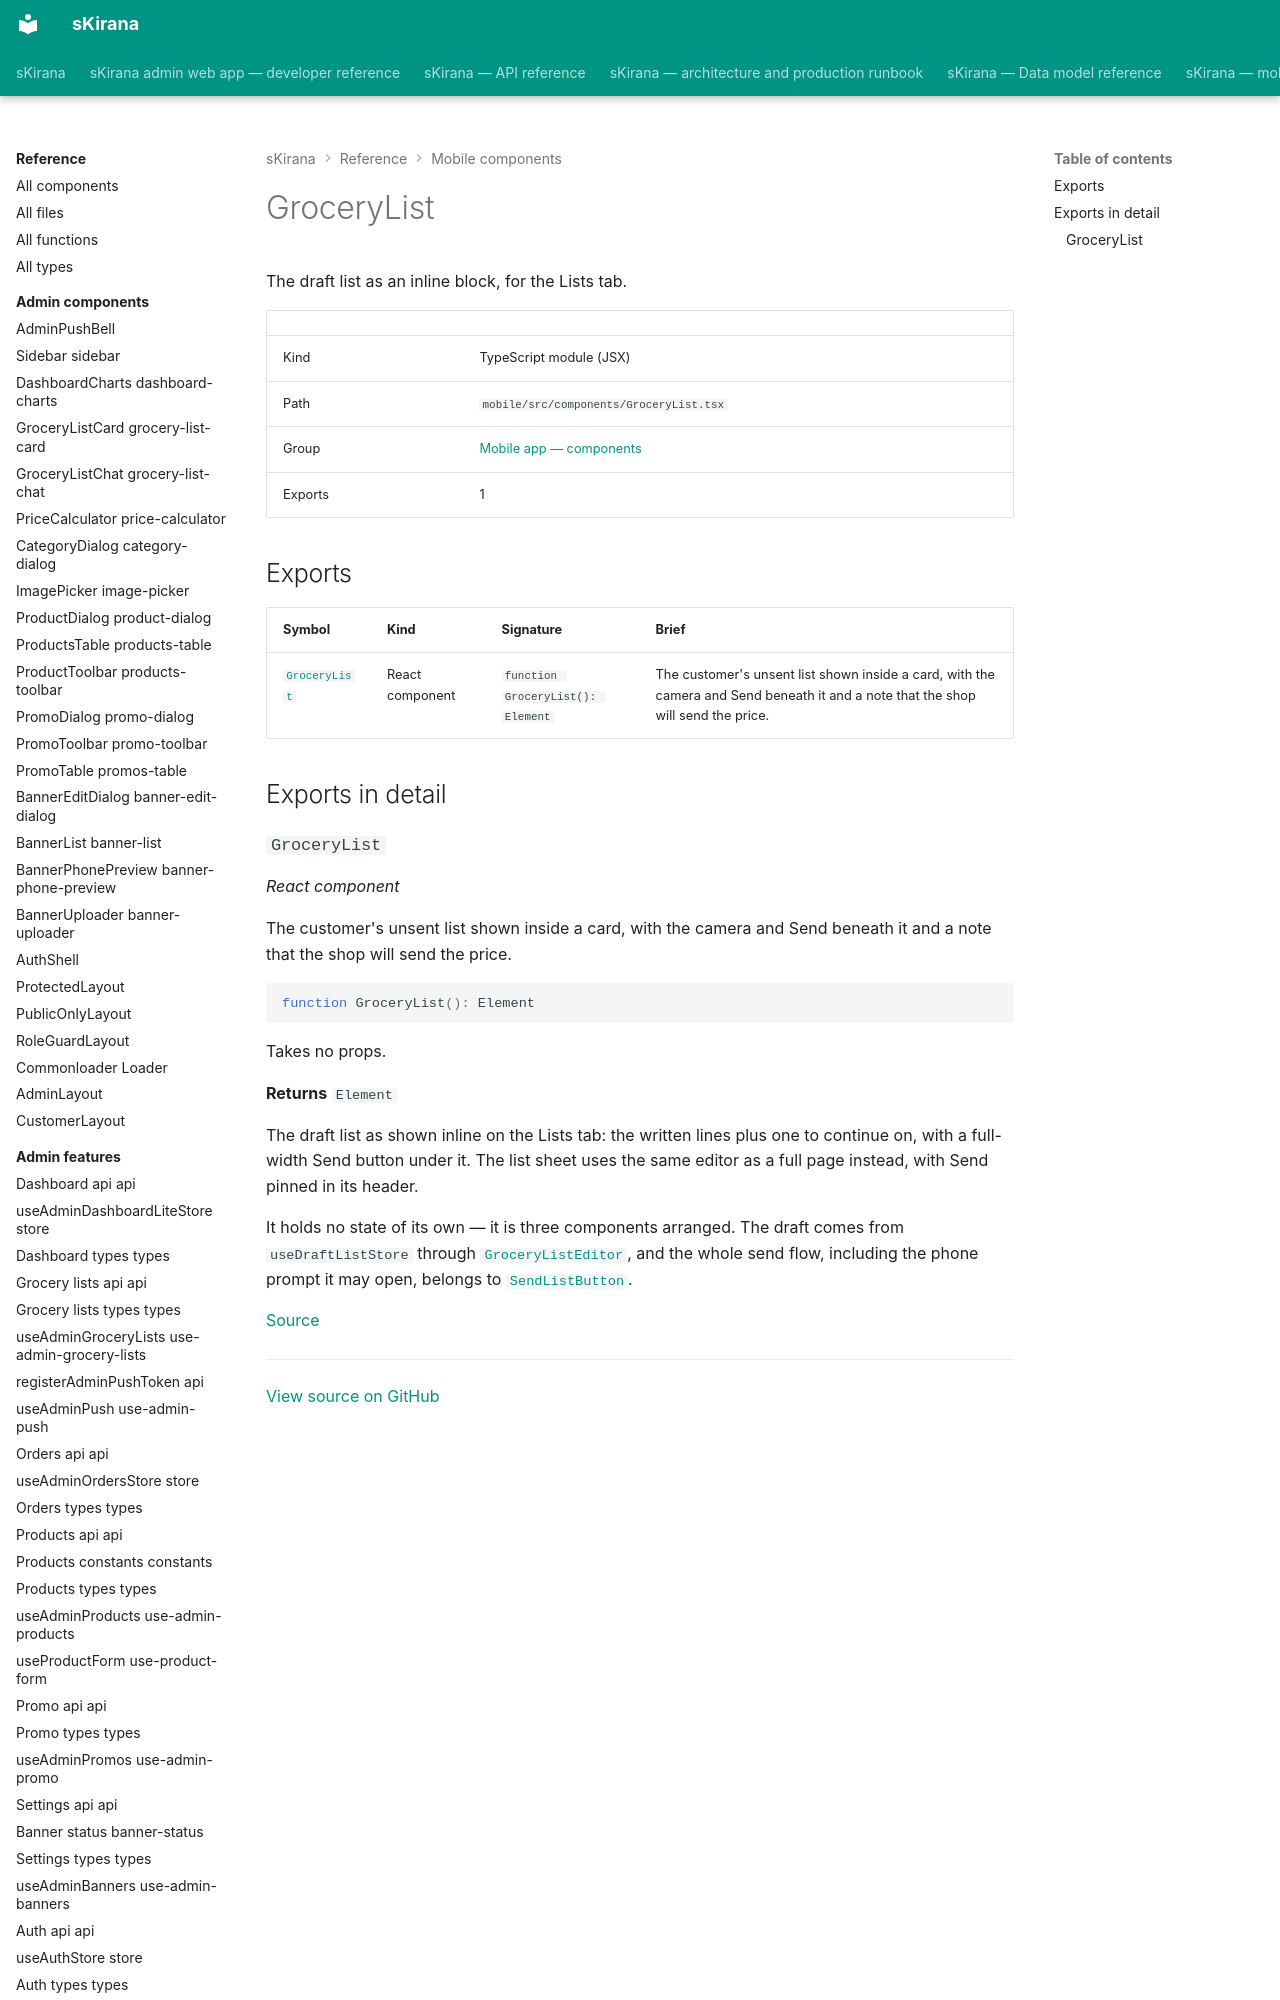

repository: shiv-anshu-gupta/TypeScriptProject · page: reference/mobile-components/components-grocery-list/index.html · generator: mkdocs

# GroceryList

The draft list as an inline block, for the Lists tab.

|  |  |
|---|---|
| Kind | TypeScript module (JSX) |
| Path | `mobile/src/components/GroceryList.tsx` |
| Group | [Mobile app — components](index.md) |
| Exports | 1 |
